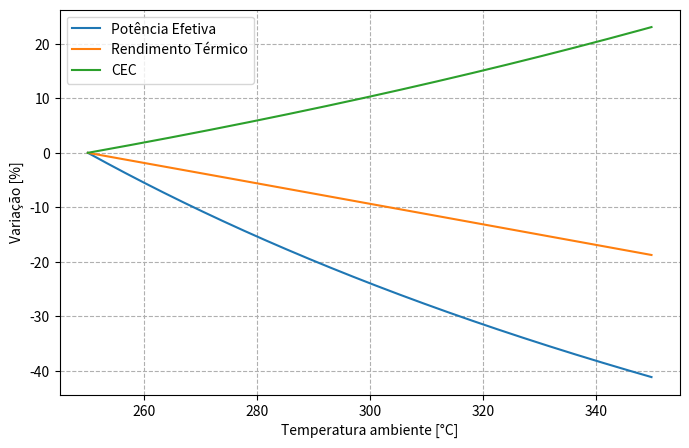
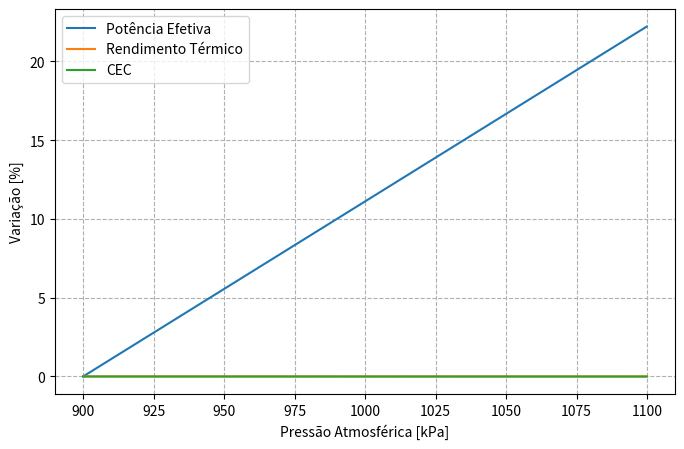
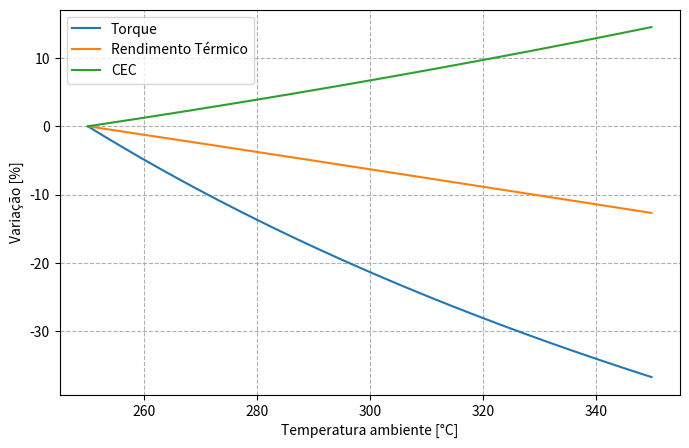
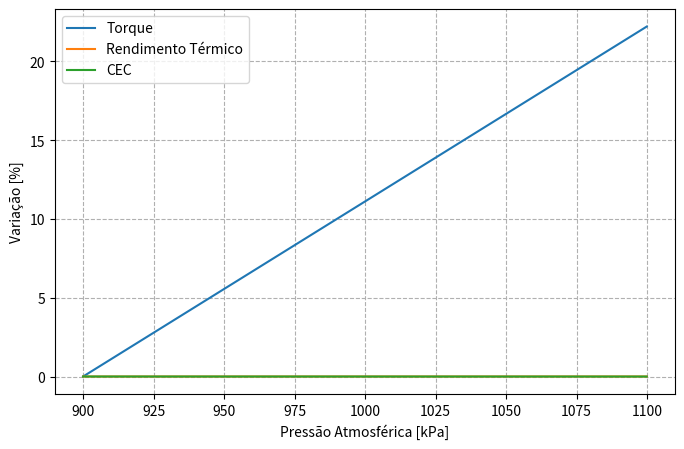

Write the Python code that produced these figures, in order.
# Desenvolvido por:
#   - Leonardo Rossi Leão
#   - Matheus Meirelles Onofre Martins

from matplotlib import pyplot as plt
from scipy import optimize as op
import numpy as np

# Audi A4 1.8

def simulacao(tamb, pamb, op="", printTable=0):

    if op == "potencia":
        params = [0.866288841, 7.06979930, 952.584869, 1.15104888, 1.36923106, 1.25428223, 0.920010780, 0.899922327, 2458.76386]
    else:
        params = [0.9, 8.54308881, 939.255822, 1.15364973, 1.32752461, 1.24861101, 0.97, 0.803650162, 2414.5877]

    pdc, deltaT, tres, presp1, compexo, expexpo, fii, fii_gas, digitar_c = params

    referencia = {
        "potencia_efetiva": 56.1/1.014,        # HP
        "torque": 80.41453                   # N*m
    }

    PCI = {
        "gasolina": 10.4*4.1868,              # MJ/kg
        "etanol": 6.75*4.1868                 # MJ/kg
    }

    num_cilindros = 4
    diametro = 0.076                   # m
    curso = 0.0548                      # m
    tempo = 4
    x = tempo/2
    taxa_compressao = 9.5
    if op == "potencia":
        rotacao = 6000
    else:
        rotacao = 3250
    cilindrada = 994*1e-6

    fuel = {"tipo": "etanol", "alfa": 0.9}
    h2_co = 0.45

    if fuel["tipo"] == "gasolina":
        fuel["substancia"] = {"C": 8, "H": 18, "O": 0}
        fuel["peso"] = 114
    elif fuel["tipo"] == "etanol":
        fuel["substancia"] = {"C": 2, "H": 6, "O": 1}
        fuel["peso"] = 46

    # %%        Passo 1

    # Combustão estequiométrica
    comb_esteq = {
        "CO2": fuel["substancia"]["C"],
        "H2O": fuel["substancia"]["H"]/2
    }
    comb_esteq["O2"] = (2*comb_esteq["CO2"] + comb_esteq["H2O"] - fuel["substancia"]["O"])/2

    # Coeficientes da combustão real
    comb_coef = {
        "fuel": 1,
        "O2": comb_esteq["O2"]*fuel["alfa"],
        "N2": comb_esteq["O2"]*fuel["alfa"]*3.76,
        "H2": (2*fuel["alfa"]*comb_esteq["O2"] - fuel["substancia"]["H"]/2 - 2*fuel["substancia"]["C"])/(-2 + 1 - 1/h2_co)
    }
    comb_coef["H2O"] =  fuel["substancia"]["H"]/2 - comb_coef["H2"]
    comb_coef["CO"] = comb_coef["H2"]/h2_co
    comb_coef["CO2"] = fuel["substancia"]["C"] - comb_coef["CO"]

    comb_coef["produtos"] = (comb_coef["N2"] + comb_coef["CO2"] + comb_coef["CO"] + comb_coef["H2O"] + comb_coef["H2"])/fuel["peso"]    
    comb_coef["reagentes"] = (comb_coef["fuel"] + comb_coef["O2"] + comb_coef["N2"])/fuel["peso"]
    comb_coef["ar"] = (comb_coef["O2"] + comb_coef["N2"])/fuel["peso"]


    # %%        Passo 1: Admissao

    admissao = {
        "Tamb": tamb,           # Temperatura ambiente
        "pamb": pamb,         # Pressão ambiente
        "pdc": pdc,             # Perda de carga, varia entre: 0.8 a 0.9
        "deltaT": deltaT,            # Variacao de temperatura, entre 0 a 20ºC
        "tres": tres,            # , entre 900 e 1000 K
        "pres/p1": presp1         # , entre 1.1 a 1.25
    }

    resultados = {"p1": admissao["pamb"]*admissao["pdc"]}       
    admissao["pres"] = resultados["p1"]*admissao["pres/p1"]
    admissao["epson"] = taxa_compressao

    resultados["efe"] = ((admissao["Tamb"] + admissao["deltaT"])/admissao["tres"])*(admissao["pres"]/(admissao["epson"]*resultados["p1"] - admissao["pres"]))
    resultados["nres"] = comb_coef["reagentes"]*resultados["efe"]
    resultados["t1"]  = (admissao["Tamb"] + admissao["deltaT"] + resultados["efe"]*admissao["tres"])/(1 + resultados["efe"])
    resultados["rendimento_vol"] = (resultados["p1"]/admissao["pamb"])*(admissao["epson"]/(admissao["epson"]-1))*(admissao["Tamb"]/(resultados["t1"]*(1+resultados["efe"])))
    # %%        Passo 3: Compressao

    compressao = {"expo": compexo}        # Varia entre 1.3 e 1.37 

    resultados["t2"] = resultados["t1"]*(admissao["epson"]**(compressao["expo"] - 1))
    resultados["t2_c"] = resultados["t2"] - 273.15
    resultados["p2"] = resultados["p1"]*(admissao["epson"]**compressao["expo"])

    compressao["ei"] = {             # Energia interna
        "CO2": -0.43922+0.032813*(resultados["t2_c"])+0.00001036*(resultados["t2_c"]**2)-0.0000000018145*(resultados["t2_c"]**3),
        "CO": 0.00939989+0.0200386*(resultados["t2_c"])+0.00000389639*(resultados["t2_c"]**2)-0.000000000605288*(resultados["t2_c"]**3),
        "H2O": 0.146841+0.0231877*(resultados["t2_c"])+0.00000786405*(resultados["t2_c"]**2)-0.000000000829618*(resultados["t2_c"]**3),
        "H2": 0.101+0.01977865*(resultados["t2_c"])+0.000001602479*(resultados["t2_c"]**2)+0.0000000000429123*(resultados["t2_c"]**3),
        "N2": 0.03869+0.01969*(resultados["t2_c"])+0.000003708*(resultados["t2_c"]**2)-0.00000000055124*(resultados["t2_c"]**3),
        "O2": -0.133567+0.02181*(resultados["t2_c"])+0.00000355345*(resultados["t2_c"]**2)-0.00000000049*(resultados["t2_c"]**3),
    }


    ei = compressao["ei"]
    compressao["gases"] = comb_coef["CO2"] + comb_coef["CO"] + comb_coef["H2O"] + comb_coef["H2"] + comb_coef["N2"]
    compressao["ei"]["gases"] = (ei["CO2"]*comb_coef["CO2"] + ei["CO"]*comb_coef["CO"] + ei["H2O"]*comb_coef["H2O"] + ei["H2"]*comb_coef["H2"] + ei["N2"]*comb_coef["N2"])/compressao["gases"]
    compressao["ei"]["ar"] = (ei["O2"] + 3.76*ei["N2"])/4.76

    # %%        Passo 4: Combustao

    combustao = {
        "beta": 0.9,
        "pci": PCI[fuel["tipo"]],
        "u2": compressao["ei"]["ar"],
        "ulin2": compressao["ei"]["gases"],
        "delcl": ((1-fuel["alfa"])*fuel["peso"]*0.52193),
        "mi": (comb_coef["produtos"] + resultados["nres"])/(comb_coef["reagentes"] + resultados["nres"])
    }
    combustao["gases"] = compressao["gases"]

    param1 = (combustao["beta"]*(combustao["pci"] - combustao["delcl"]))/(comb_coef["reagentes"]*(1 + resultados["efe"]))
    param2 = (combustao["u2"] + (resultados["efe"]*combustao["ulin2"]))/(1 + resultados["efe"])
    u3 = (param1 + param2)/combustao["mi"]

    digitar_c = digitar_c        # Validar o que é esta merda
    resultados["t3"] = digitar_c + 273.15
    resultados["p3"] = (combustao["mi"]*resultados["p2"]*resultados["t3"])/resultados["t2"]
    resultados["pmax"] = 0.85*resultados["p3"]

    Lambda = resultados["p3"]/resultados["p2"]

    combustao["ei"] = {
        "CO2": -0.43922 + 0.032813*(digitar_c) + 0.00001036*(digitar_c**2) - 0.0000000018145*(digitar_c**3),
        "CO": 0.00939989 + 0.0200386*(digitar_c) + 0.00000389639*(digitar_c**2) - 0.000000000605288*(digitar_c**3),
        "H2O": 0.146841 + 0.0231877*(digitar_c) + 0.00000786405*(digitar_c**2) - 0.000000000829618*(digitar_c**3),
        "H2": 0.101 + 0.01977865*(digitar_c) + 0.000001602479*(digitar_c**2) + 0.0000000000429123*(digitar_c**3),
        "N2": 0.03869 + 0.01969*(digitar_c) + 0.000003708*(digitar_c**2) - 0.00000000055124*(digitar_c**3),
        "O2": -0.133567 + 0.02181*(digitar_c) + 0.00000355345*(digitar_c**2) - 0.00000000049*(digitar_c**3)
    }

    ei = combustao["ei"]
    combustao["ei"]["gases"] = (ei["CO2"]*comb_coef["CO2"] + ei["CO"]*comb_coef["CO"] + ei["H2O"]*comb_coef["H2O"] + ei["H2"]*comb_coef["H2"] + ei["N2"]*comb_coef["N2"])/combustao["gases"]
    combustao["ei"]["ar"] = (ei["O2"] + 3.76*ei["N2"])/4.76

    delta_u3 = u3 - combustao["ei"]["gases"]

    # %%        Passo 5: Expansao

    expansao = {"expo": expexpo}       # Varia de 1.23 a 1.30
    expansao["tx_compr"] = taxa_compressao

    resultados["p4"] = resultados["p3"]*(1/expansao["tx_compr"]**expansao["expo"])
    resultados["t4"] = resultados["t3"]*(1/expansao["tx_compr"]**(expansao["expo"]-1))

    # %%        Passo 6: Pressao media indicada [bar]

    passo6 = {
        "fii": fii,                # Varia de 0.92 a 0.97
        "fii_gas": fii_gas             # Varia de 0.75 a 0.90
    }

    fator_1 = resultados["p1"]*(admissao["epson"]**compressao["expo"])/(admissao["epson"]-1)
    fator_2 = (Lambda/(expansao["expo"]-1))*(1-(1/(admissao["epson"]**(expansao["expo"]-1))))
    fator_3 = (1/(compressao["expo"]-1))*(1-(1/admissao["epson"]**(compressao["expo"]-1)))

    resultados["pmi"] = fator_1*(fator_2 - fator_3)
    resultados["prim_cor"] = resultados["pmi"]*passo6["fii"]
    resultados["delpgas"] = passo6["fii_gas"]*(admissao["pres"]-resultados["p1"])
    resultados["seg_cor"] = resultados["prim_cor"] - resultados["delpgas"]

    # %%       Passo 7: Pressao media de atrito

    arques = (0.5 + 0.18*(rotacao/1000) + 0.02*((rotacao/1000)**2))

    aux1 = 16.3761 + 2.28629*((rotacao/1000)) + 0.297053*(rotacao/1000)**2
    aux2 = 0.01*(5.44659 - 0.02495*(rotacao/1000) - 0.174376*(rotacao/1000)**2)
    abnt = (6.89*aux1 - aux2*resultados["seg_cor"])/((1 - aux2)*100)

    aux1 = 0.05
    aux2 = 0.0155
    khovakh = (aux1+(aux2*2*rotacao*curso/60))*10

    resultados["pma"] = {
        "arques": arques,
        "abnt": abnt,
        "khovakh": khovakh
    }

    # %%        Passo 8: Potencia efetiva

    Wi = (cilindrada*resultados["seg_cor"]*rotacao)/(0.6*x)
    arques = (resultados["seg_cor"]-resultados["pma"]["arques"])*cilindrada*rotacao/(0.6*x)
    abnt = (resultados["seg_cor"]-resultados["pma"]["abnt"])*cilindrada*rotacao/(0.6*x)
    khovakh = (resultados["seg_cor"]-resultados["pma"]["khovakh"])*cilindrada*rotacao/(0.6*x)

    resultados["potencia_efetiva"] = {
        "arques": arques,
        "abnt": abnt,
        "khovakh": khovakh
    }

    # Calculados a partir do ajuste derivado de Arques
    resultados["torque"] = 1000*100*(resultados["seg_cor"]-resultados["pma"]["arques"])*(diametro**2)/8*curso*num_cilindros/x
    resultados["rendimento_mec"] = (resultados["seg_cor"]-resultados["pma"]["arques"])/resultados["seg_cor"]

    # %%        Passo 9: Trabalho indicado por ciclo, por kg de combustivel

    R = 8.314
    V1 = comb_coef["reagentes"]*R*resultados["t1"]/(resultados["p1"]*100)
    V2 = V1/taxa_compressao
    pmi = resultados["seg_cor"]*100

    resultados["Wi"] = pmi*(V1-V2)/1000
    resultados["rendimento_ind"] = resultados["Wi"]/combustao["pci"]
    resultados["rendimento_ter"] = resultados["rendimento_vol"] * resultados["rendimento_mec"] * resultados["rendimento_ind"]
    resultados["cc"] = resultados["potencia_efetiva"]["arques"]/combustao["pci"]/resultados["rendimento_ter"]
    resultados["cec"] = resultados["cc"]*3600/resultados["potencia_efetiva"]["arques"]

    #print(resultados)
    # %%        Resultados Finais
    ref_pe = referencia["potencia_efetiva"]
    res_pe = resultados["potencia_efetiva"]["arques"]/0.7351    # Em HP
    ref_tq = referencia["torque"]
    res_tq = resultados["torque"]

    return res_pe, res_tq, resultados["rendimento_ter"], resultados["cec"]

def paraPorcentagem(lista):
    y0 = lista[0]
    for i in range(len(lista)):
        lista[i] = (lista[i]-y0)*100/y0
    return lista

# Variação de temperatura e pressão atmosférica para potencia

range_tamb = np.arange(250, 350, 0.1)
potencia, torque, rendTermico, cec = [], [], [], []
for tamb in range_tamb:
    p, t, r, c = simulacao(tamb, 1.013, op="potencia", printTable=0)
    potencia.append(p); torque.append(t); rendTermico.append(r); cec.append(c)

fig, ax = plt.subplots(figsize=(8, 5))
ln1 = ax.plot(range_tamb, paraPorcentagem(potencia), label="Potência Efetiva")
ln2 = ax.plot(range_tamb, paraPorcentagem(rendTermico), label="Rendimento Térmico")
ln3 = ax.plot(range_tamb, paraPorcentagem(cec), label="CEC")
lns = ln1 + ln2 + ln3
labs = [l.get_label() for l in lns]
plt.legend(labs)
plt.grid(linestyle="--")
plt.ylabel("Variação [%]")
plt.xlabel("Temperatura ambiente [°C]")
plt.show()

range_pamb = np.arange(900, 1100, 0.1)
potencia, torque, rendTermico, cec = [], [], [], []
for pamb in range_pamb:
    p, t, r, c = simulacao(298, pamb, op="potencia", printTable=0)
    potencia.append(p); torque.append(t); rendTermico.append(r); cec.append(c)

fig, ax = plt.subplots(figsize=(8, 5))
ln1 = ax.plot(range_pamb, paraPorcentagem(potencia), label="Potência Efetiva")
ln2 = ax.plot(range_pamb, paraPorcentagem(rendTermico), label="Rendimento Térmico")
ln3 = ax.plot(range_pamb, paraPorcentagem(cec), label="CEC")
lns = ln1 + ln2 + ln3
labs = [l.get_label() for l in lns]
plt.legend(labs)
plt.grid(linestyle="--")
plt.ylabel("Variação [%]")
plt.xlabel("Pressão Atmosférica [kPa]")
plt.show()

# Variação de temperatura e pressão atmosférica para torque

range_tamb = np.arange(250, 350, 0.1)
potencia, torque, rendTermico, cec = [], [], [], []
for tamb in range_tamb:
    p, t, r, c = simulacao(tamb, 1.013, op="torque", printTable=0)
    potencia.append(p); torque.append(t); rendTermico.append(r); cec.append(c)

fig, ax = plt.subplots(figsize=(8, 5))
ln1 = ax.plot(range_tamb, paraPorcentagem(torque), label="Torque")
ln2 = ax.plot(range_tamb, paraPorcentagem(rendTermico), label="Rendimento Térmico")
ln3 = ax.plot(range_tamb, paraPorcentagem(cec), label="CEC")
lns = ln1 + ln2 + ln3
labs = [l.get_label() for l in lns]
plt.legend(labs)
plt.grid(linestyle="--")
plt.ylabel("Variação [%]")
plt.xlabel("Temperatura ambiente [°C]")
plt.show()

range_pamb = np.arange(900, 1100, 0.1)
potencia, torque, rendTermico, cec = [], [], [], []
for pamb in range_pamb:
    p, t, r, c = simulacao(298, pamb, op="torque", printTable=0)
    potencia.append(p); torque.append(t); rendTermico.append(r); cec.append(c)

fig, ax = plt.subplots(figsize=(8, 5))
ln1 = ax.plot(range_pamb, paraPorcentagem(torque), label="Torque")
ln2 = ax.plot(range_pamb, paraPorcentagem(rendTermico), label="Rendimento Térmico")
ln3 = ax.plot(range_pamb, paraPorcentagem(cec), label="CEC")
lns = ln1 + ln2 + ln3
labs = [l.get_label() for l in lns]
plt.legend(labs)
plt.grid(linestyle="--")
plt.ylabel("Variação [%]")
plt.xlabel("Pressão Atmosférica [kPa]")
plt.show()